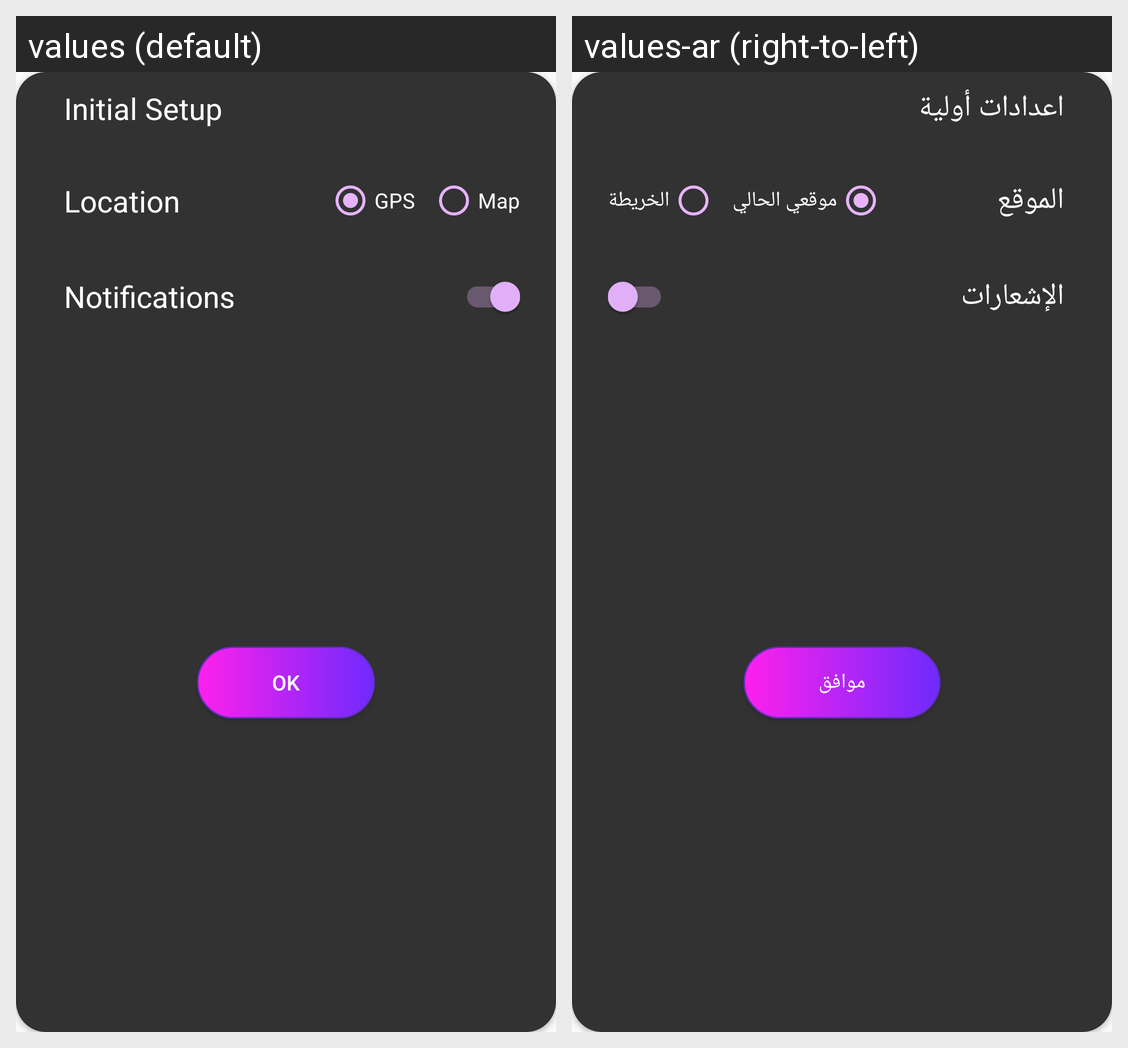

Here is an Android app screen in its default locale and in the app's own translations. Write out the translated-string differences for the strings that appear on this screen.
Android screen res/layout/initial_setup_dialog.xml rendered under 2 locales, left to right: values (default), values-ar (right-to-left). Device: Nexus 5 (rendered at 1080×1920; each locale shown at half size, 540×960, under a caption strip naming it); theme Theme.WeatherForecast.
Strings drawn on this screen, with the default value and each locale's value (text and hints the layout hard-codes, and strings that could not be matched under every locale, appear in the picture but are not listed):

initial_setup
  values: Initial Setup
  values-ar: اعدادات أولية

location
  values: Location
  values-ar: الموقع

gps
  values: GPS
  values-ar: موقعي الحالي

map
  values: Map
  values-ar: الخريطة

notifications
  values: Notifications
  values-ar: الإشعارات

ok
  values: OK
  values-ar: موافق
